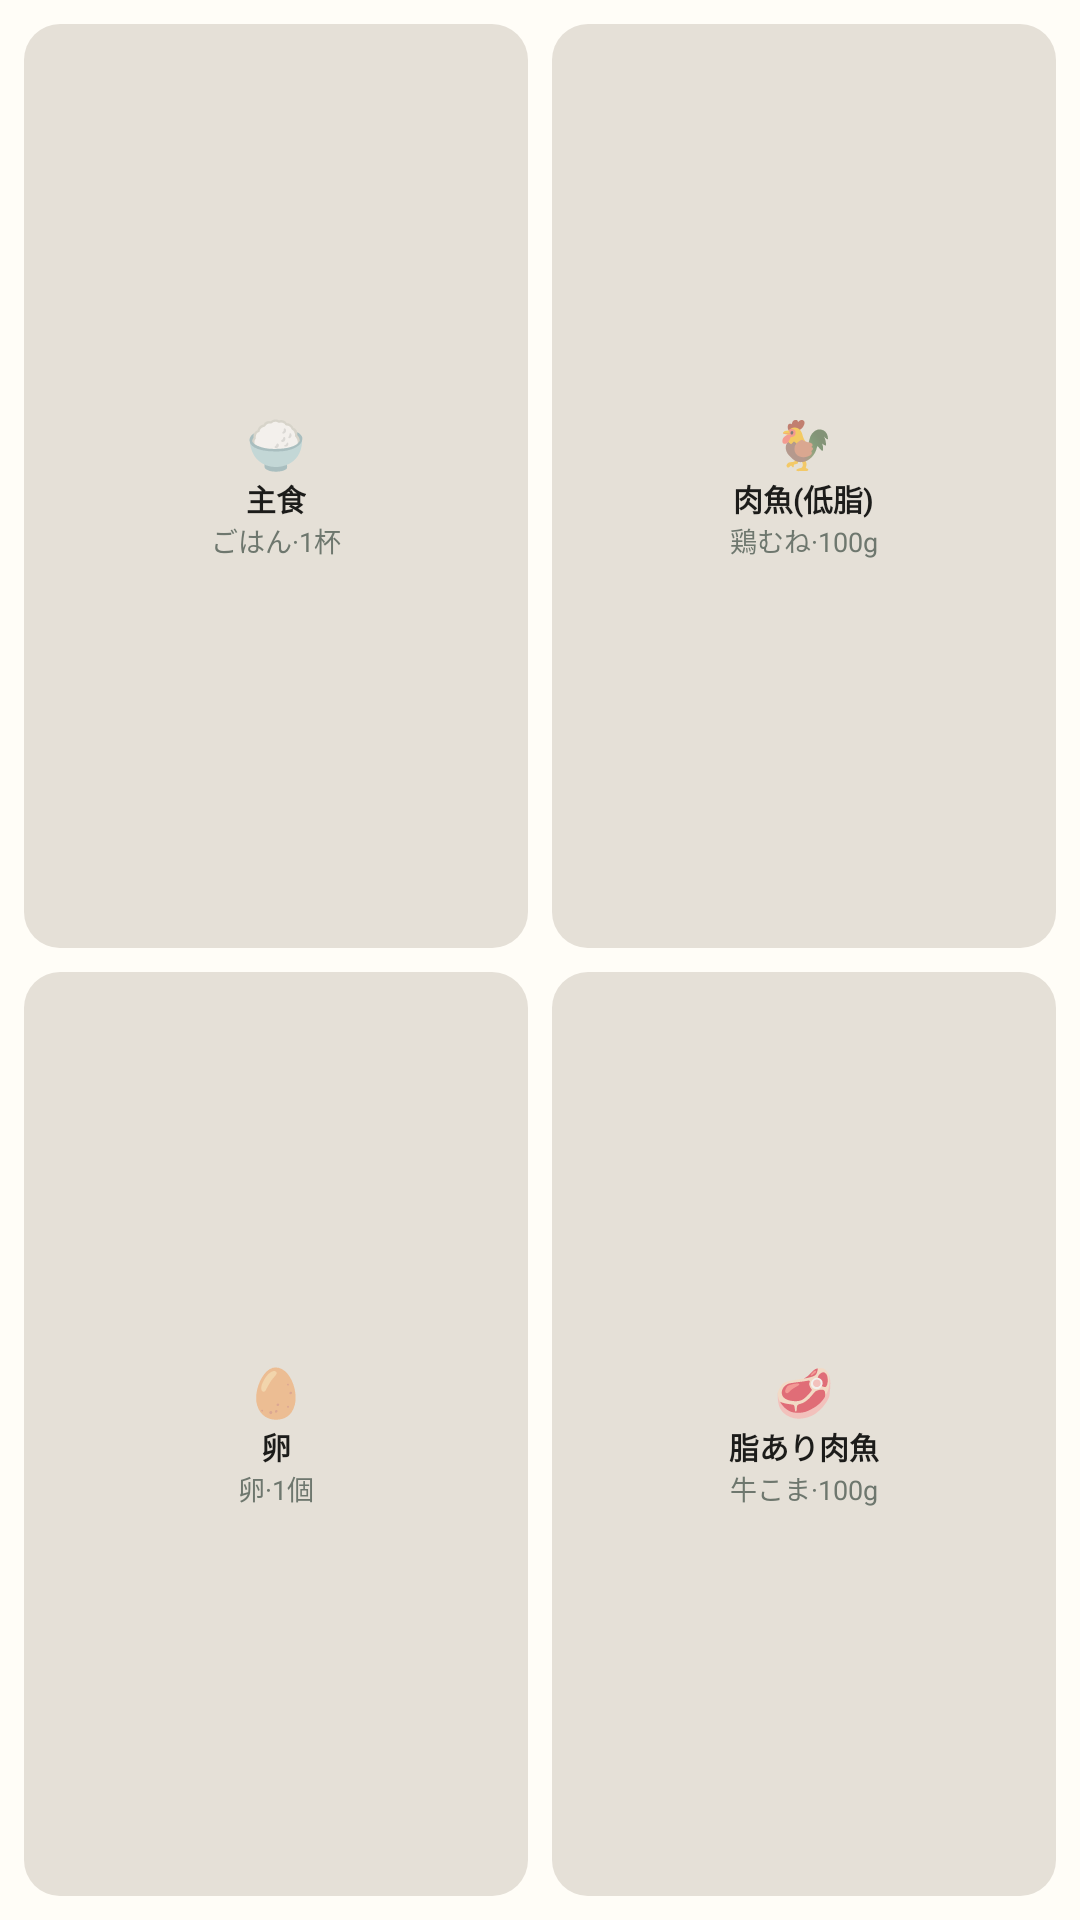

Write the Android layout XML for this screen, with the resource values it uses.
<!-- AndroidManifest.xml: application theme AppTheme -->
<!-- res/layout/widget_preview_2x2.xml -->
<?xml version="1.0" encoding="utf-8"?>
<LinearLayout xmlns:android="http://schemas.android.com/apk/res/android"
    android:layout_width="110dp"
    android:layout_height="110dp"
    android:background="@color/widget_surface_inverse"
    android:orientation="vertical"
    android:padding="4dp">

    <LinearLayout
        android:layout_width="match_parent"
        android:layout_height="0dp"
        android:layout_weight="1"
        android:orientation="horizontal">

        <LinearLayout android:layout_width="0dp" android:layout_height="match_parent" android:layout_weight="1" android:layout_margin="4dp" android:background="@drawable/widget_btn_bg" android:orientation="vertical" android:gravity="center">
            <TextView android:layout_width="wrap_content" android:layout_height="wrap_content" android:text="🍚" android:textSize="16sp"/>
            <TextView android:layout_width="wrap_content" android:layout_height="wrap_content" android:text="主食" android:textColor="@color/widget_text_primary" android:textSize="10sp" android:textStyle="bold"/>
            <TextView android:layout_width="wrap_content" android:layout_height="wrap_content" android:text="ごはん·1杯" android:textColor="@color/widget_text_secondary" android:textSize="9sp"/>
        </LinearLayout>

        <LinearLayout android:layout_width="0dp" android:layout_height="match_parent" android:layout_weight="1" android:layout_margin="4dp" android:background="@drawable/widget_btn_bg" android:orientation="vertical" android:gravity="center">
            <TextView android:layout_width="wrap_content" android:layout_height="wrap_content" android:text="🐓" android:textSize="16sp"/>
            <TextView android:layout_width="wrap_content" android:layout_height="wrap_content" android:text="肉魚(低脂)" android:textColor="@color/widget_text_primary" android:textSize="10sp" android:textStyle="bold"/>
            <TextView android:layout_width="wrap_content" android:layout_height="wrap_content" android:text="鶏むね·100g" android:textColor="@color/widget_text_secondary" android:textSize="9sp"/>
        </LinearLayout>

    </LinearLayout>

    <LinearLayout
        android:layout_width="match_parent"
        android:layout_height="0dp"
        android:layout_weight="1"
        android:orientation="horizontal">

        <LinearLayout android:layout_width="0dp" android:layout_height="match_parent" android:layout_weight="1" android:layout_margin="4dp" android:background="@drawable/widget_btn_bg" android:orientation="vertical" android:gravity="center">
            <TextView android:layout_width="wrap_content" android:layout_height="wrap_content" android:text="🥚" android:textSize="16sp"/>
            <TextView android:layout_width="wrap_content" android:layout_height="wrap_content" android:text="卵" android:textColor="@color/widget_text_primary" android:textSize="10sp" android:textStyle="bold"/>
            <TextView android:layout_width="wrap_content" android:layout_height="wrap_content" android:text="卵·1個" android:textColor="@color/widget_text_secondary" android:textSize="9sp"/>
        </LinearLayout>

        <LinearLayout android:layout_width="0dp" android:layout_height="match_parent" android:layout_weight="1" android:layout_margin="4dp" android:background="@drawable/widget_btn_bg" android:orientation="vertical" android:gravity="center">
            <TextView android:layout_width="wrap_content" android:layout_height="wrap_content" android:text="🥩" android:textSize="16sp"/>
            <TextView android:layout_width="wrap_content" android:layout_height="wrap_content" android:text="脂あり肉魚" android:textColor="@color/widget_text_primary" android:textSize="10sp" android:textStyle="bold"/>
            <TextView android:layout_width="wrap_content" android:layout_height="wrap_content" android:text="牛こま·100g" android:textColor="@color/widget_text_secondary" android:textSize="9sp"/>
        </LinearLayout>

    </LinearLayout>

</LinearLayout>
<!-- resources referenced by this layout -->
<resources>
  <color name="widget_surface_inverse">#FFFFFDF7</color>
  <color name="widget_text_primary">#FF1C1C1A</color>
  <color name="widget_text_secondary">#FF6E776E</color>
  <!-- drawable widget_btn_bg (drawable) -->
  <?xml version="1.0" encoding="utf-8"?>
  <shape xmlns:android="http://schemas.android.com/apk/res/android" android:shape="rectangle">
      <solid android:color="@color/widget_btn_surface"/>
      <corners android:radius="12dp"/>
  </shape>
  <style name="AppTheme" parent="Theme.AppCompat.DayNight.NoActionBar">
      <item name="android:enforceNavigationBarContrast" tools:targetApi="29">true</item>
      <item name="android:editTextBackground">@drawable/rn_edit_text_material</item>
      <item name="colorPrimary">@color/colorPrimary</item>
      <item name="android:statusBarColor">#355E52</item>
    </style>
  <color name="widget_btn_surface">#FFE5E0D7</color>
  <color name="colorPrimary">#023c69</color>
</resources>
